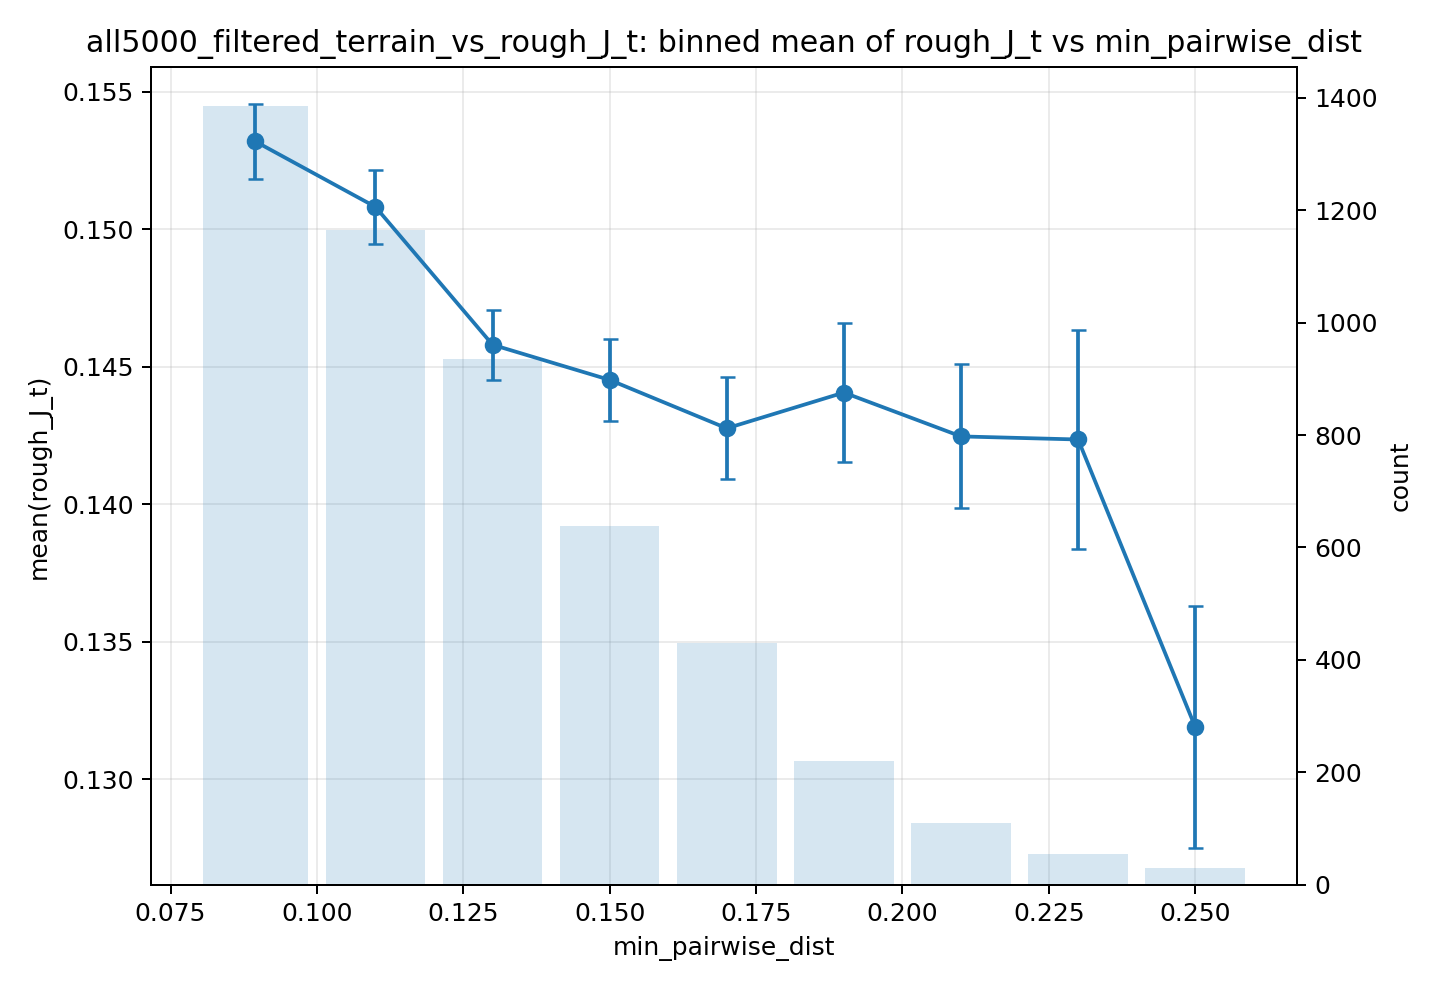

The file beside this chart, header and first rows:
feature, target, bin, bin_left, bin_right, bin_center, count, mean, std, se
min_pairwise_dist, rough_J_t, (0.079, 0.1], 0.079, 0.1, 0.0895, 1385, 0.1532, 0.05024, 0.00135
min_pairwise_dist, rough_J_t, (0.1, 0.12], 0.1, 0.12, 0.11, 1164, 0.1508, 0.04559, 0.001336
min_pairwise_dist, rough_J_t, (0.12, 0.14], 0.12, 0.14, 0.13, 935, 0.1458, 0.0389, 0.001272
min_pairwise_dist, rough_J_t, (0.14, 0.16], 0.14, 0.16, 0.15, 639, 0.1445, 0.03803, 0.001505
min_pairwise_dist, rough_J_t, (0.16, 0.18], 0.16, 0.18, 0.17, 431, 0.1428, 0.03839, 0.001849
min_pairwise_dist, rough_J_t, (0.18, 0.2], 0.18, 0.2, 0.19, 221, 0.1441, 0.03763, 0.002531
min_pairwise_dist, rough_J_t, (0.2, 0.22], 0.2, 0.22, 0.21, 110, 0.1425, 0.02747, 0.00262
min_pairwise_dist, rough_J_t, (0.22, 0.24], 0.22, 0.24, 0.23, 54, 0.1424, 0.02917, 0.003969
min_pairwise_dist, rough_J_t, (0.24, 0.26], 0.24, 0.26, 0.25, 30, 0.1319, 0.02405, 0.00439
